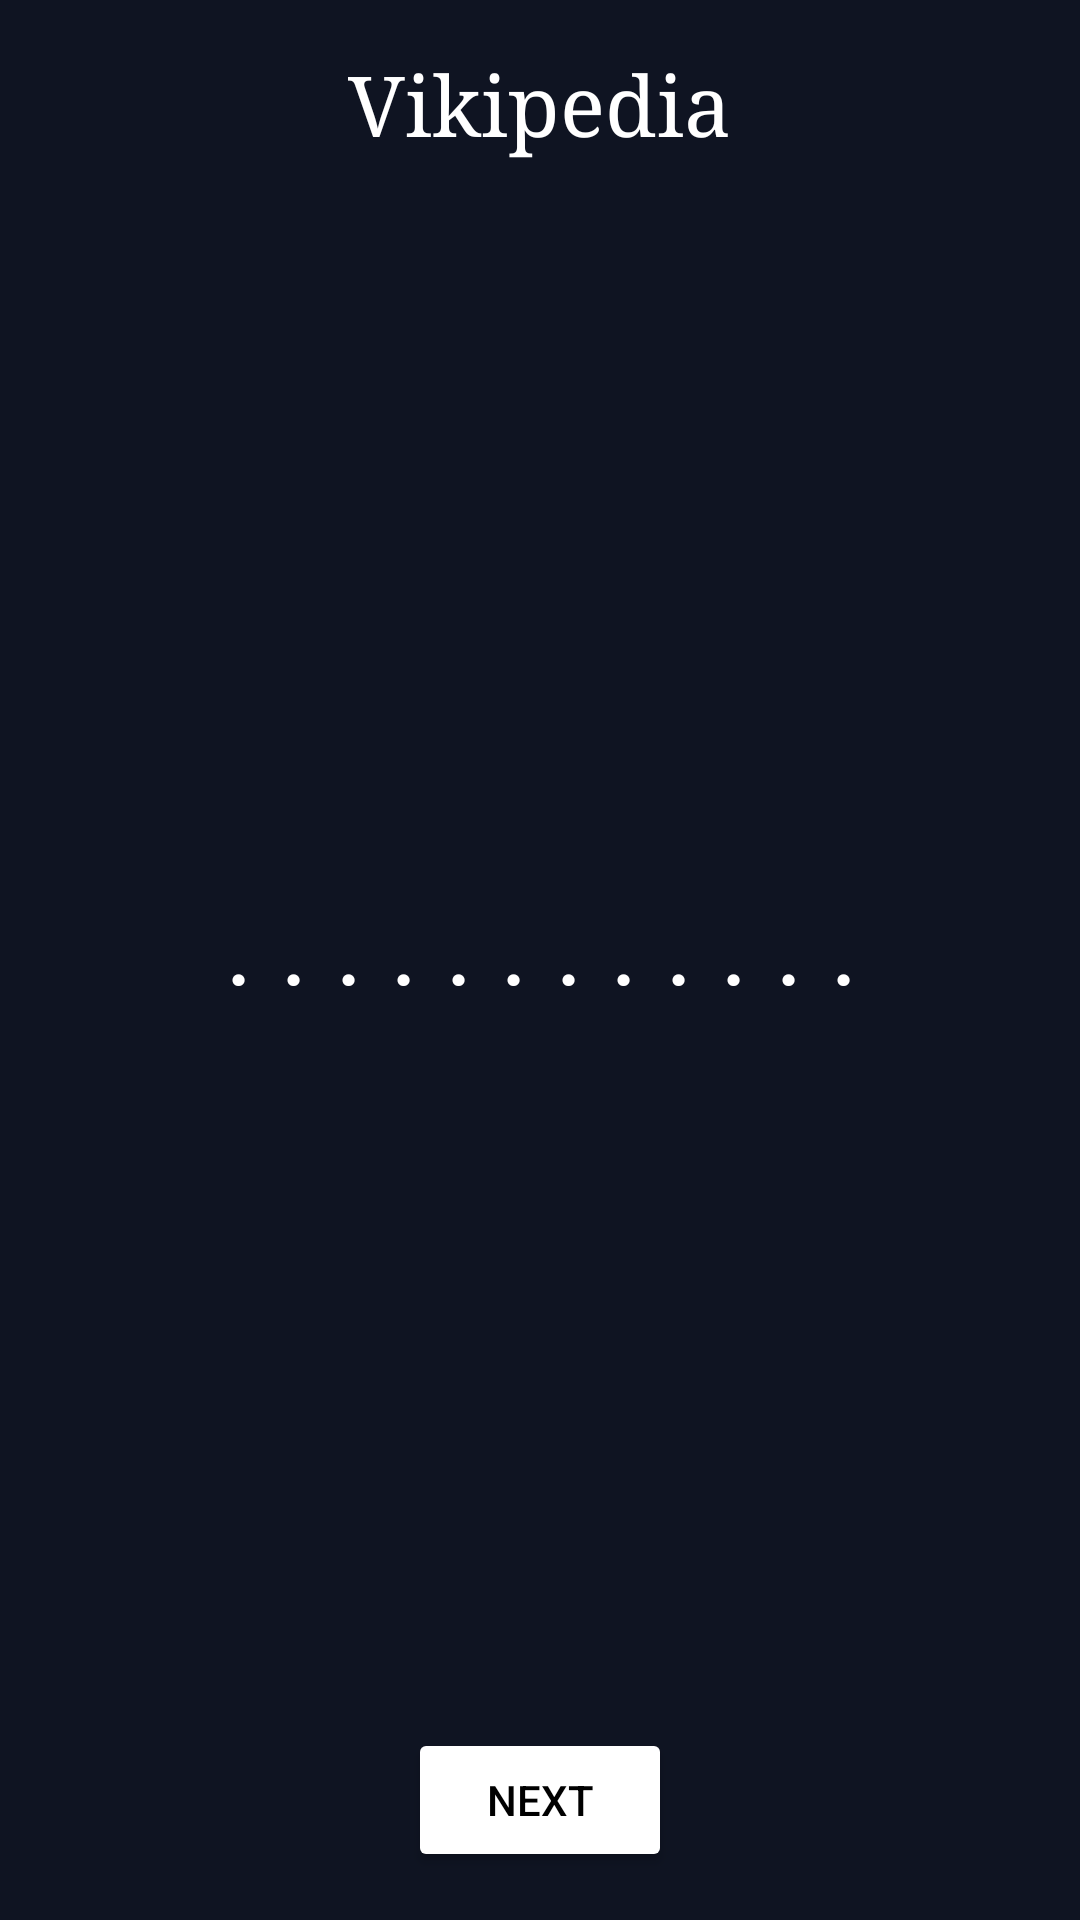

The Android layout XML behind this screen, and the referenced resources:
<!-- AndroidManifest.xml: application theme Theme.Vikipedia -->
<!-- res/layout/activity_quote.xml -->
<?xml version="1.0" encoding="utf-8"?>
<RelativeLayout xmlns:android="http://schemas.android.com/apk/res/android"
    xmlns:app="http://schemas.android.com/apk/res-auto"
    xmlns:tools="http://schemas.android.com/tools"
    android:layout_width="match_parent"
    android:layout_height="match_parent"
    android:padding="16dp"
    android:background="@color/my_primary"
    tools:context=".activity.QuoteActivity">

    <TextView
        android:layout_width="wrap_content"
        android:layout_height="wrap_content"
        android:textSize="28sp"
        android:fontFamily="serif"
        android:layout_centerHorizontal="true"
        android:textColor="@color/white"
        android:text="@string/app_name"/>

    <TextView
        android:layout_width="match_parent"
        android:layout_height="wrap_content"
        android:layout_centerInParent="true"
        android:text="............"
        tools:text="Here the quote will be displayed"
        android:textColor="@color/white"
        android:textSize="30sp"
        android:textStyle="bold"
        android:gravity="center"
        android:fontFamily="serif-monospace"
        android:id="@+id/quote_tv"/>

    <TextView
        android:layout_width="match_parent"
        android:layout_height="wrap_content"
        android:layout_below="@id/quote_tv"
        tools:text="viki quotes"
        android:textSize="24sp"
        android:fontFamily="serif-monospace"
        android:textColor="#AEAEAE"
        android:layout_marginTop="16dp"
        android:id="@+id/author_tv"
        android:gravity="center"/>

    <Button
        android:layout_width="wrap_content"
        android:layout_height="wrap_content"
        android:text="Next"
        android:layout_alignParentBottom="true"
        android:layout_centerHorizontal="true"
        android:backgroundTint="@color/white"
        android:textColor="@color/black"
        android:id="@+id/next_btn"/>

    <ProgressBar
        android:layout_width="wrap_content"
        android:layout_height="wrap_content"
        android:layout_alignParentBottom="true"
        android:layout_centerHorizontal="true"
        android:id="@+id/progress_bar"
        android:visibility="gone"/>

</RelativeLayout>
<!-- resources referenced by this layout -->
<resources>
  <color name="black">#FF000000</color>
  <color name="my_primary">#0F1422</color>
  <color name="white">#FFFFFFFF</color>
  <string name="app_name">Vikipedia</string>
  <style name="Theme.Vikipedia" parent="Base.Theme.Vikipedia" />
  <style name="Base.Theme.Vikipedia" parent="Theme.Material3.DayNight.NoActionBar">
          
          <item name="colorPrimary">@color/my_primary</item>
      </style>
</resources>
